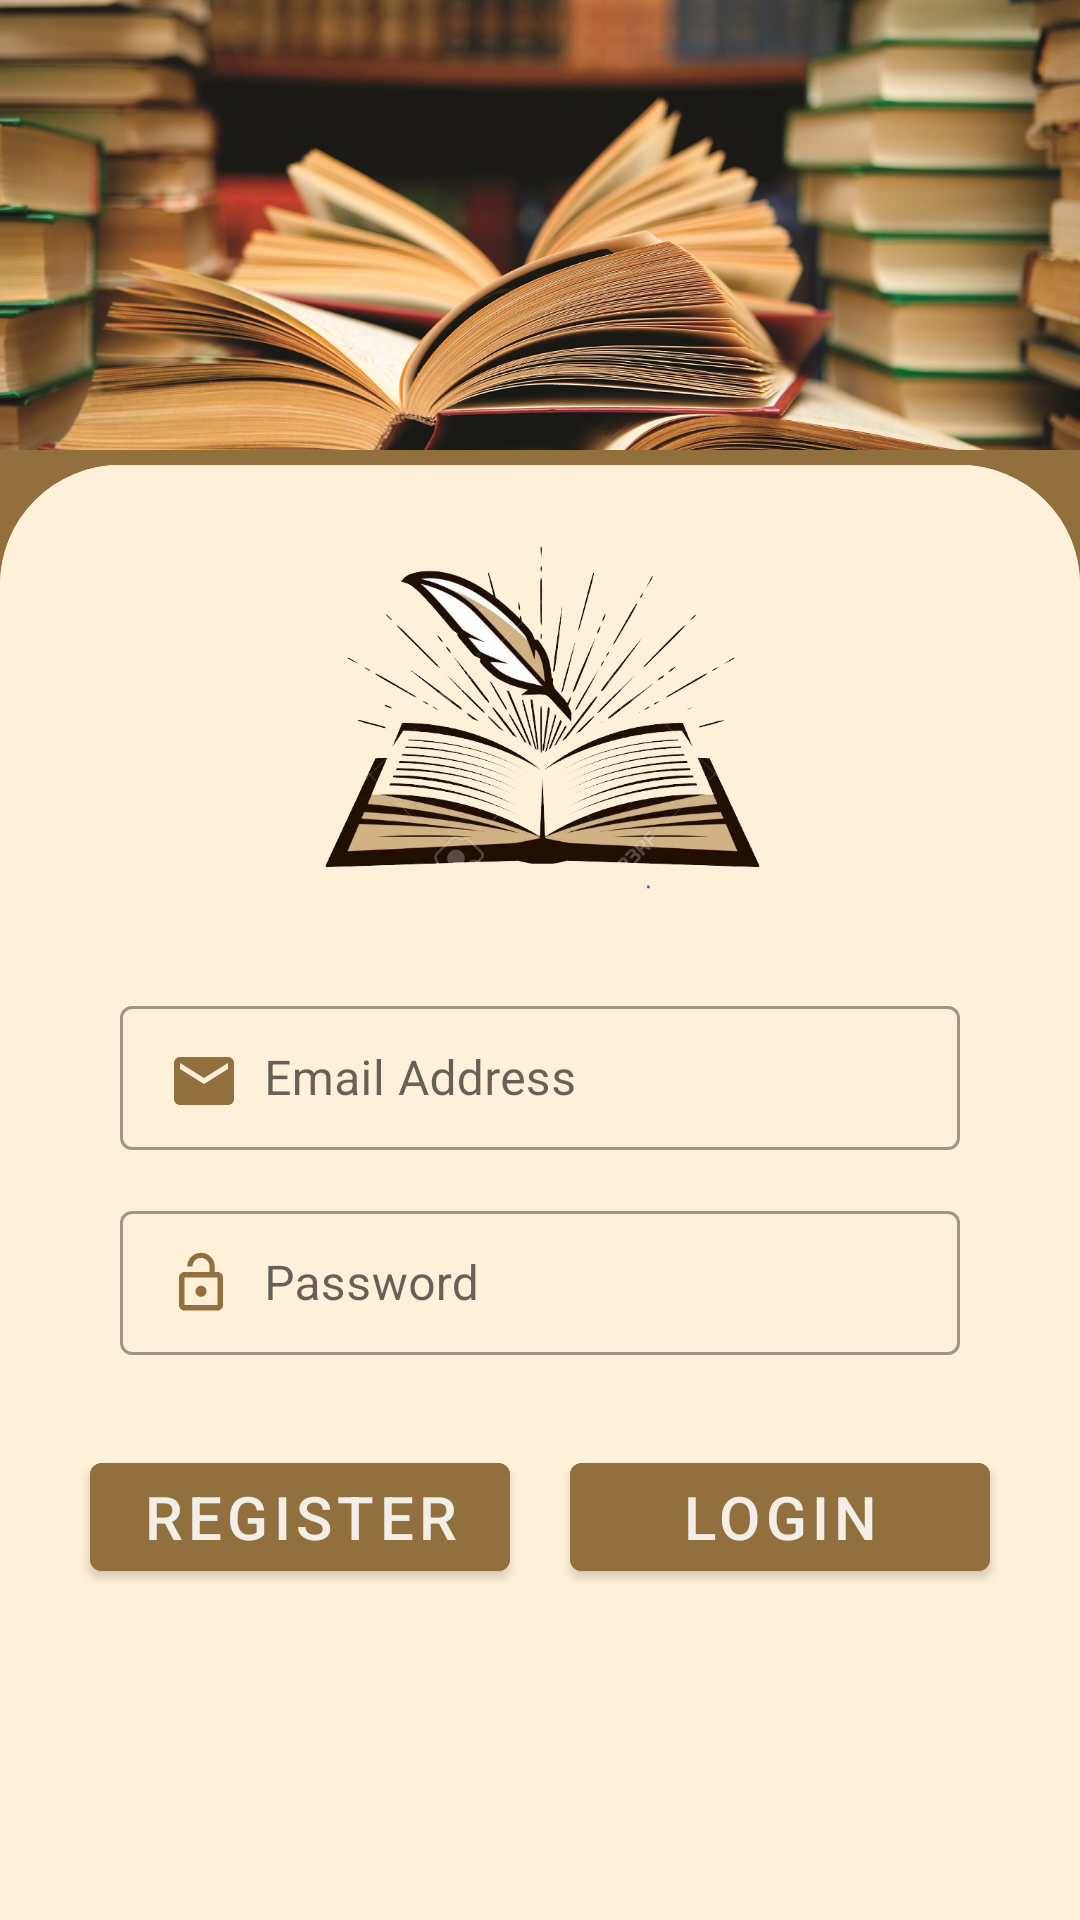

This screen was rendered from an Android layout file. Write that file and the resources it references.
<!-- AndroidManifest.xml: application theme Theme.LibraryProjectNada -->
<!-- res/layout/activity_login.xml -->
<?xml version="1.0" encoding="utf-8"?>
<androidx.coordinatorlayout.widget.CoordinatorLayout xmlns:android="http://schemas.android.com/apk/res/android"
    xmlns:app="http://schemas.android.com/apk/res-auto"
    xmlns:tools="http://schemas.android.com/tools"
    android:layout_width="match_parent"
    android:layout_height="match_parent"
    android:background="@color/brown"
    android:fitsSystemWindows="true"
    tools:context=".views.activities.LoginActivity">

    <com.google.android.material.appbar.AppBarLayout
        android:layout_width="match_parent"
        android:layout_height="150dp"
        android:fitsSystemWindows="true"
        >

        <com.google.android.material.appbar.CollapsingToolbarLayout
            android:layout_width="match_parent"
            android:layout_height="match_parent"
            android:fitsSystemWindows="true"
            app:contentScrim="@color/colorPrimaryVariant"
            app:layout_scrollFlags="scroll|exitUntilCollapsed|snap"
            >

            <androidx.appcompat.widget.AppCompatImageView
                android:layout_width="match_parent"
                android:layout_height="match_parent"
                android:fitsSystemWindows="true"
                android:scaleType="centerCrop"
                android:src="@drawable/cover_login_appbar"
                app:layout_collapseMode="pin"
                >
            </androidx.appcompat.widget.AppCompatImageView>
        </com.google.android.material.appbar.CollapsingToolbarLayout>
    </com.google.android.material.appbar.AppBarLayout>

    <androidx.core.widget.NestedScrollView
        android:layout_width="match_parent"
        android:layout_height="match_parent"
        android:background="@drawable/login_bac_for_activity"
        android:layout_marginTop="5dp"
        android:layout_marginBottom="10dp"
        android:clickable="true"
        app:layout_behavior="@string/appbar_scrolling_view_behavior"
        >
        <androidx.appcompat.widget.LinearLayoutCompat
            android:layout_width="match_parent"
            android:layout_height="match_parent"
            android:orientation="vertical"
            android:scrollbars="vertical"
            android:background="@drawable/login_bac_for_activity"
            >
            <ImageView
                android:id="@+id/log_image_person"
                android:layout_width="150dp"
                android:layout_height="150dp"
                android:layout_gravity="center"
                android:layout_marginTop="10dp"
                android:src="@drawable/logo_book"
                />

            <com.google.android.material.textfield.TextInputLayout
                android:layout_width="match_parent"
                android:layout_height="wrap_content"
                android:layout_marginEnd="40dp"
                android:layout_marginStart="40dp"
                android:layout_marginTop="15dp"
                android:layout_marginBottom="10dp"
                style="@style/Widget.MaterialComponents.TextInputLayout.OutlinedBox.Dense"
                >

                <androidx.appcompat.widget.AppCompatEditText
                    android:id="@+id/login_et_email"
                    android:layout_width="match_parent"
                    android:layout_height="match_parent"
                    android:hint="@string/et_email"
                    android:drawableStart="@drawable/ic_email"
                    android:drawablePadding="10dp"
                    android:inputType="textEmailAddress"
                    />
            </com.google.android.material.textfield.TextInputLayout>

            <com.google.android.material.textfield.TextInputLayout
                android:layout_width="match_parent"
                android:layout_height="wrap_content"
                android:layout_marginStart="40dp"
                android:layout_marginEnd="40dp"
                android:layout_marginTop="5dp"
                android:layout_marginBottom="10dp"
                style="@style/Widget.MaterialComponents.TextInputLayout.OutlinedBox.Dense"
                >

                <androidx.appcompat.widget.AppCompatEditText
                    android:id="@+id/login_et_password"
                    android:layout_width="match_parent"
                    android:layout_height="match_parent"
                    android:drawableStart="@drawable/ic_open_password"
                    android:drawablePadding="10dp"
                    android:hint="@string/et_pass"
                    android:inputType="text|textPassword"
                    />
            </com.google.android.material.textfield.TextInputLayout>

            <LinearLayout
                android:layout_width="match_parent"
                android:layout_height="wrap_content"
                android:layout_marginTop="10dp"
                android:layout_marginStart="20dp"
                android:layout_marginEnd="20dp"
                android:layout_gravity="center"
                android:gravity="center"
                android:orientation="horizontal" >

                <com.google.android.material.button.MaterialButton
                    android:id="@+id/btn_register_activity_log"
                    android:layout_width="0dp"
                    android:layout_height="wrap_content"
                    android:text="@string/btn_register"
                    android:textSize="20sp"
                    android:backgroundTint="@color/brown"
                    android:gravity="center"
                    android:layout_weight="1"
                    android:textColor="#E1FFFFFF"
                    android:layout_gravity="center"
                    android:layout_margin="10dp"
                    >

                </com.google.android.material.button.MaterialButton>

                <com.google.android.material.button.MaterialButton
                    android:id="@+id/logBtnLogin"
                    android:layout_width="0dp"
                    android:layout_height="wrap_content"
                    android:layout_gravity="center"
                    android:text="@string/btn_login"
                    android:textSize="20sp"
                    android:backgroundTint="@color/brown"
                    android:gravity="center"
                    android:layout_weight="1"
                    android:textColor="#E1FFFFFF"
                    android:layout_margin="10dp"
                    >
                </com.google.android.material.button.MaterialButton>
            </LinearLayout>



        </androidx.appcompat.widget.LinearLayoutCompat>
    </androidx.core.widget.NestedScrollView>
</androidx.coordinatorlayout.widget.CoordinatorLayout>
<!-- resources referenced by this layout -->
<resources>
  <color name="brown">#91703E</color>
  <color name="colorPrimaryVariant">#91703E</color>
  <!-- drawable cover_login_appbar: jpg bitmap (drawable-v24, 876776 bytes) -->
  <!-- drawable ic_email (drawable-v24) -->
  <vector android:height="22dp" android:tint="@color/brown"
      android:viewportHeight="22" android:viewportWidth="22"
      android:width="22dp" xmlns:android="http://schemas.android.com/apk/res/android">
      <path android:fillColor="@android:color/white" android:pathData="M20,4L4,4c-1.1,0 -1.99,0.9 -1.99,2L2,18c0,1.1 0.9,2 2,2h16c1.1,0 2,-0.9 2,-2L22,6c0,-1.1 -0.9,-2 -2,-2zM20,8l-8,5 -8,-5L4,6l8,5 8,-5v2z"/>
  </vector>
  <!-- drawable ic_open_password (drawable-v24) -->
  <vector android:height="22dp" android:tint="@color/brown"
      android:viewportHeight="24" android:viewportWidth="24"
      android:width="22dp" xmlns:android="http://schemas.android.com/apk/res/android">
      <path android:fillColor="@android:color/white" android:pathData="M12,17c1.1,0 2,-0.9 2,-2s-0.9,-2 -2,-2 -2,0.9 -2,2 0.9,2 2,2zM18,8h-1L17,6c0,-2.76 -2.24,-5 -5,-5S7,3.24 7,6h1.9c0,-1.71 1.39,-3.1 3.1,-3.1 1.71,0 3.1,1.39 3.1,3.1v2L6,8c-1.1,0 -2,0.9 -2,2v10c0,1.1 0.9,2 2,2h12c1.1,0 2,-0.9 2,-2L20,10c0,-1.1 -0.9,-2 -2,-2zM18,20L6,20L6,10h12v10z"/>
  </vector>
  <!-- drawable login_bac_for_activity (drawable-v24) -->
  <?xml version="1.0" encoding="utf-8"?>
  <shape xmlns:android="http://schemas.android.com/apk/res/android">
      <corners android:topLeftRadius="40dp" android:topRightRadius="40dp" android:bottomLeftRadius="40dp" android:bottomRightRadius="40dp"/>
      <solid android:color="#FFF0D9"/>
  </shape>
  <!-- drawable logo_book: jpg bitmap (drawable-v24, 72769 bytes) -->
  <string name="btn_login">Login </string>
  <string name="btn_register">Register </string>
  <string name="et_email">Email Address</string>
  <string name="et_pass">Password </string>
  <style name="Theme.LibraryProjectNada" parent="Theme.MaterialComponents.DayNight.NoActionBar">
          
          <item name="colorPrimary">@color/colorPrimary</item>
          <item name="colorPrimaryVariant">@color/colorPrimaryVariant</item>
          <item name="colorOnPrimary">@color/white</item>
          
          <item name="colorSecondary">@color/colorPrimary</item>
          <item name="colorSecondaryVariant">@color/teal_700</item>
          <item name="colorOnSecondary">@color/black</item>
          
          <item name="android:statusBarColor" tools:targetApi="l">?attr/colorPrimaryVariant</item>
          
      </style>
  <color name="colorPrimary">@color/brown</color>
  <color name="white">#FFFFFFFF</color>
  <color name="teal_700">#FF018786</color>
  <color name="black">#FF000000</color>
</resources>
